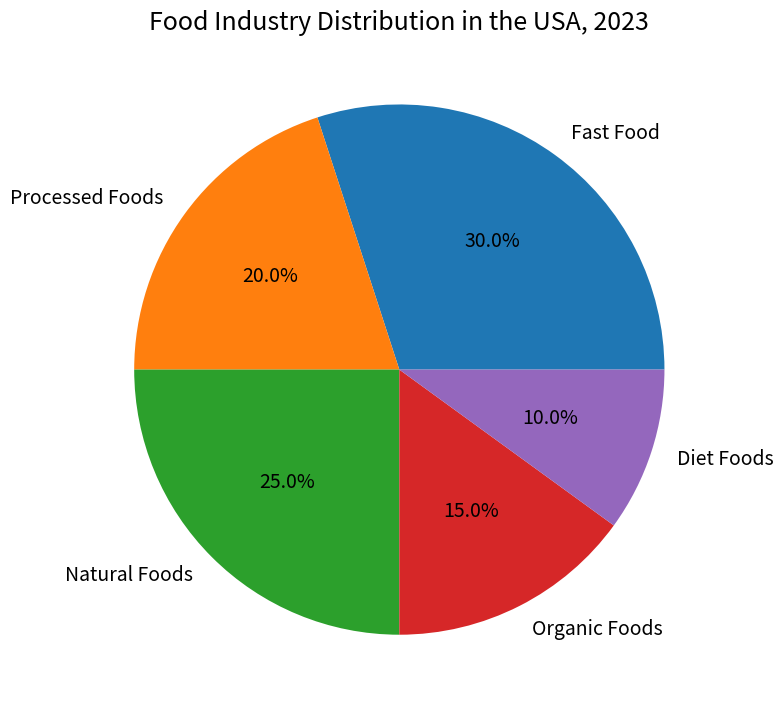

The script that saved this image: (Note: this script raises an exception after producing the figure.)

import matplotlib.pyplot as plt
import numpy as np

Types = ['Fast Food', 'Processed Foods', 'Natural Foods', 'Organic Foods', 'Diet Foods']
Percentage = [30, 20, 25, 15, 10]

fig = plt.figure(figsize=(8,8))
ax = fig.add_subplot(111)
ax.pie(Percentage, labels=Types, autopct='%1.1f%%', textprops={'fontsize': 14}) 
ax.set_title('Food Industry Distribution in the USA, 2023', fontsize=18)
plt.tight_layout()
plt.savefig("pie chart/png/113.png", bbox_inches='tight')
plt.close()
